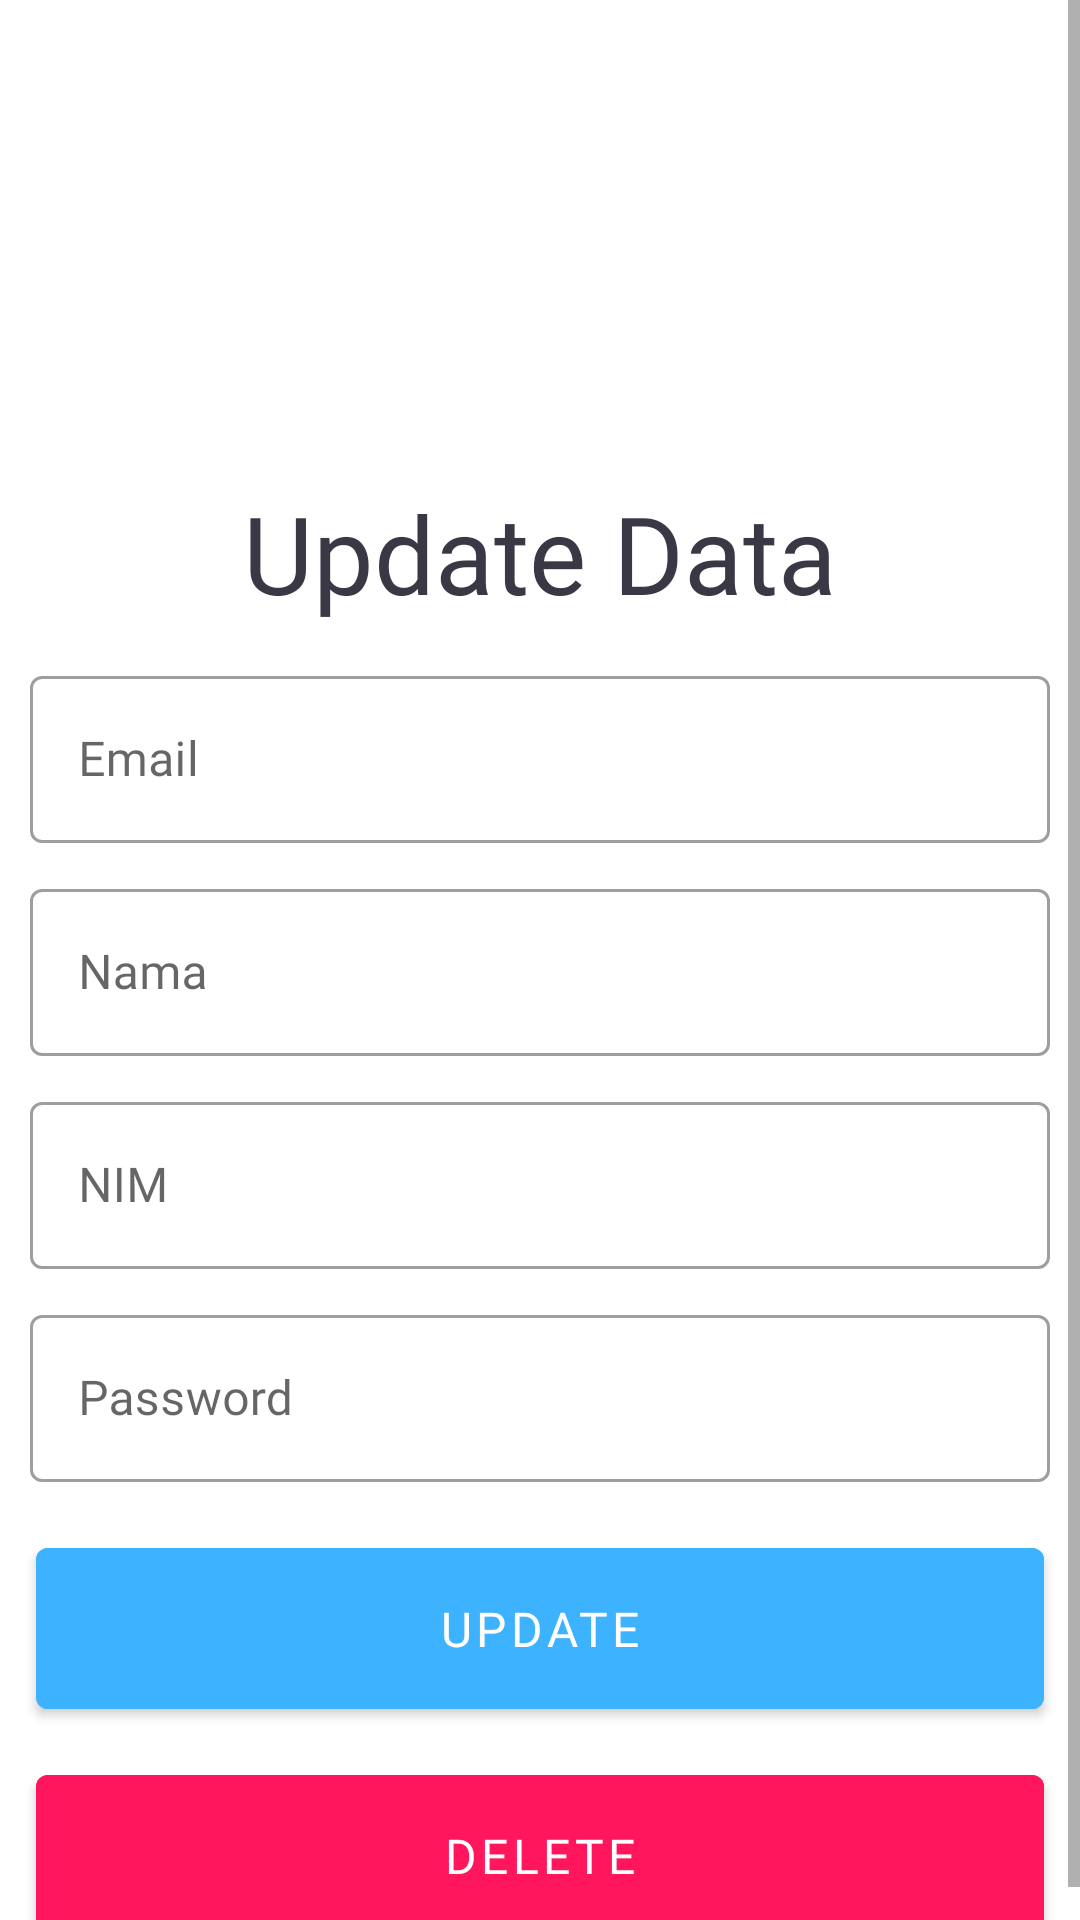

Android layout source for this screen:
<!-- AndroidManifest.xml: application theme Theme.LatihanPertemuan6 -->
<!-- res/layout/activity_update.xml -->
<?xml version="1.0" encoding="utf-8"?>
<ScrollView
    xmlns:android="http://schemas.android.com/apk/res/android"
    xmlns:app="http://schemas.android.com/apk/res-auto"
    xmlns:tools="http://schemas.android.com/tools"
    android:layout_width="match_parent"
    android:layout_height="match_parent"
    tools:context=".UpdateActivity">

     <RelativeLayout
        android:layout_width="match_parent"
        android:layout_height="match_parent"
        >

         <TextView
             android:layout_width="wrap_content"
             android:layout_height="wrap_content"
             android:text="Update Data"
             android:textSize="36sp"
             android:textColor="#3A3845"
             android:fontFamily="@font/poppins_bold"
             android:layout_centerHorizontal="true"
             android:layout_marginTop="160dp"
             />

         <com.google.android.material.textfield.TextInputLayout
             android:id="@+id/editTextEmail"
             android:layout_marginTop="220dp"
             android:layout_marginStart="10dp"
             android:layout_marginEnd="10dp"
             android:layout_width="match_parent"
             android:layout_height="wrap_content"
             style="@style/Widget.MaterialComponents.TextInputLayout.OutlinedBox"
             >

             <com.google.android.material.textfield.TextInputEditText
                 android:id="@+id/inputEmail"
                 android:hint="Email"
                 android:fontFamily="@font/poppins_medium"
                 android:inputType="textEmailAddress"
                 android:layout_width="match_parent"
                 android:layout_height="wrap_content"
                 >

             </com.google.android.material.textfield.TextInputEditText>

         </com.google.android.material.textfield.TextInputLayout>

         <com.google.android.material.textfield.TextInputLayout
             android:id="@+id/editTextNama"
             android:layout_below="@id/editTextEmail"
             android:layout_marginTop="10dp"
             android:layout_marginStart="10dp"
             android:layout_marginEnd="10dp"
             android:layout_width="match_parent"
             android:layout_height="wrap_content"
             style="@style/Widget.MaterialComponents.TextInputLayout.OutlinedBox"
             >

             <com.google.android.material.textfield.TextInputEditText
                 android:id="@+id/inputNama"
                 android:hint="Nama"
                 android:fontFamily="@font/poppins_medium"
                 android:inputType="textEmailAddress"
                 android:layout_width="match_parent"
                 android:layout_height="wrap_content">

             </com.google.android.material.textfield.TextInputEditText>

         </com.google.android.material.textfield.TextInputLayout>

         <com.google.android.material.textfield.TextInputLayout
             android:id="@+id/editTextNim"
             android:layout_below="@id/editTextNama"
             android:layout_marginTop="10dp"
             android:layout_marginStart="10dp"
             android:layout_marginEnd="10dp"
             android:layout_width="match_parent"
             android:layout_height="wrap_content"
             style="@style/Widget.MaterialComponents.TextInputLayout.OutlinedBox"
             >

             <com.google.android.material.textfield.TextInputEditText
                 android:id="@+id/inputNim"
                 android:hint="NIM"
                 android:fontFamily="@font/poppins_medium"
                 android:inputType="textEmailAddress"
                 android:layout_width="match_parent"
                 android:layout_height="wrap_content">

             </com.google.android.material.textfield.TextInputEditText>

         </com.google.android.material.textfield.TextInputLayout>

         <com.google.android.material.textfield.TextInputLayout
             android:id="@+id/editTextPassword"
             android:layout_below="@id/editTextNim"
             android:layout_marginTop="10dp"
             android:layout_marginStart="10dp"
             android:layout_marginEnd="10dp"
             android:layout_width="match_parent"
             android:layout_height="wrap_content"
             style="@style/Widget.MaterialComponents.TextInputLayout.OutlinedBox"
             >

             <com.google.android.material.textfield.TextInputEditText
                 android:id="@+id/inputPassword"
                 android:hint="Password"
                 android:fontFamily="@font/poppins_medium"
                 android:inputType="textPassword"
                 android:layout_width="match_parent"
                 android:layout_height="wrap_content">

             </com.google.android.material.textfield.TextInputEditText>

         </com.google.android.material.textfield.TextInputLayout>

         <com.google.android.material.button.MaterialButton
             android:id="@+id/btnUpdate"
             android:layout_below="@id/editTextPassword"
             android:layout_width="match_parent"
             android:layout_height="wrap_content"
             android:padding="16dp"
             android:backgroundTint="#3DB2FF"
             android:text="UPDATE"
             android:textSize="16sp"
             android:textColor="#FFFFFF"
             android:fontFamily="@font/poppins_bold"
             android:layout_marginStart="12dp"
             android:layout_marginEnd="12dp"
             android:layout_marginTop="16dp"
             >

         </com.google.android.material.button.MaterialButton>

         <com.google.android.material.button.MaterialButton
             android:id="@+id/btnDelete"
             android:layout_below="@id/btnUpdate"
             android:layout_width="match_parent"
             android:layout_height="wrap_content"
             android:padding="16dp"
             android:backgroundTint="#FF165D"
             android:text="Delete"
             android:textSize="16sp"
             android:textColor="#FFFFFF"
             android:fontFamily="@font/poppins_bold"
             android:layout_marginStart="12dp"
             android:layout_marginEnd="12dp"
             android:layout_marginTop="10dp"
             >

         </com.google.android.material.button.MaterialButton>


     </RelativeLayout>

</ScrollView>
<!-- resources referenced by this layout -->
<resources>
  <style name="Theme.LatihanPertemuan6" parent="Theme.MaterialComponents.DayNight.DarkActionBar">
          
          <item name="colorPrimary">@color/purple_500</item>
          <item name="colorPrimaryVariant">@color/purple_700</item>
          <item name="colorOnPrimary">@color/white</item>
          
          <item name="colorSecondary">@color/teal_200</item>
          <item name="colorSecondaryVariant">@color/teal_700</item>
          <item name="colorOnSecondary">@color/black</item>
          
          <item name="android:statusBarColor">?attr/colorPrimaryVariant</item>
          
      </style>
  <!-- not gathered from this repository: default colours our renderer supplied (Android Studio template values) -->
  <color name="purple_500">#FF6200EE</color>
  <color name="purple_700">#FF3700B3</color>
  <color name="teal_200">#FF03DAC5</color>
  <color name="teal_700">#FF018786</color>
  <color name="black">#FF000000</color>
  <color name="white">#FFFFFFFF</color>
</resources>
